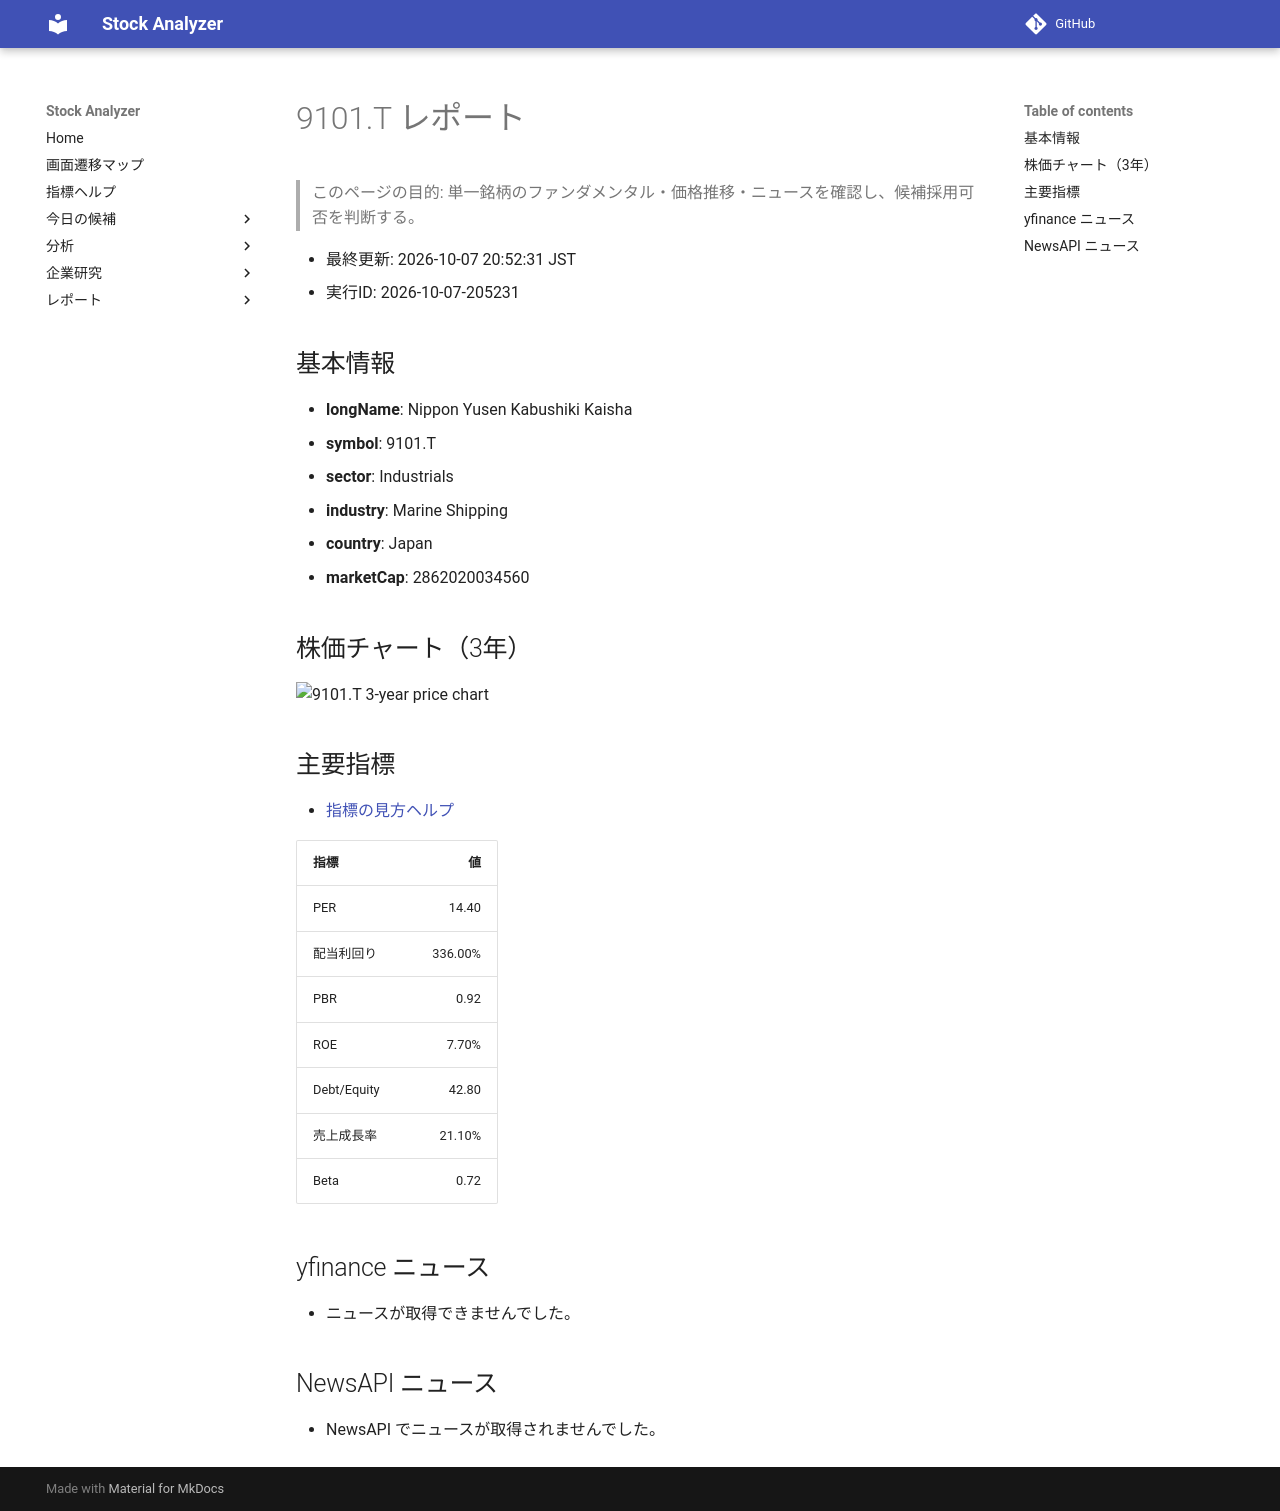

repository: Yumi-note/Making-APP · page: reports/2026-10-07/205231/9101_T/index.html · generator: mkdocs

# 9101.T レポート

> このページの目的: 単一銘柄のファンダメンタル・価格推移・ニュースを確認し、候補採用可否を判断する。

- 最終更新: 2026-10-07 20:52:31 JST
- 実行ID: 2026-10-07-205231

## 基本情報

- **longName**: Nippon Yusen Kabushiki Kaisha
- **symbol**: 9101.T
- **sector**: Industrials
- **industry**: Marine Shipping
- **country**: Japan
- **marketCap**: 2862020034560

## 株価チャート（3年）

![9101.T 3-year price chart](9101_T_3y.png)

## 主要指標

- [指標の見方ヘルプ](../../../../indicators.md)

| 指標 | 値 |
|---|---:|
| PER | 14.40 |
| 配当利回り | 336.00% |
| PBR | 0.92 |
| ROE | 7.70% |
| Debt/Equity | 42.80 |
| 売上成長率 | 21.10% |
| Beta | 0.72 |

## yfinance ニュース

- ニュースが取得できませんでした。

## NewsAPI ニュース

- NewsAPI でニュースが取得されませんでした。
